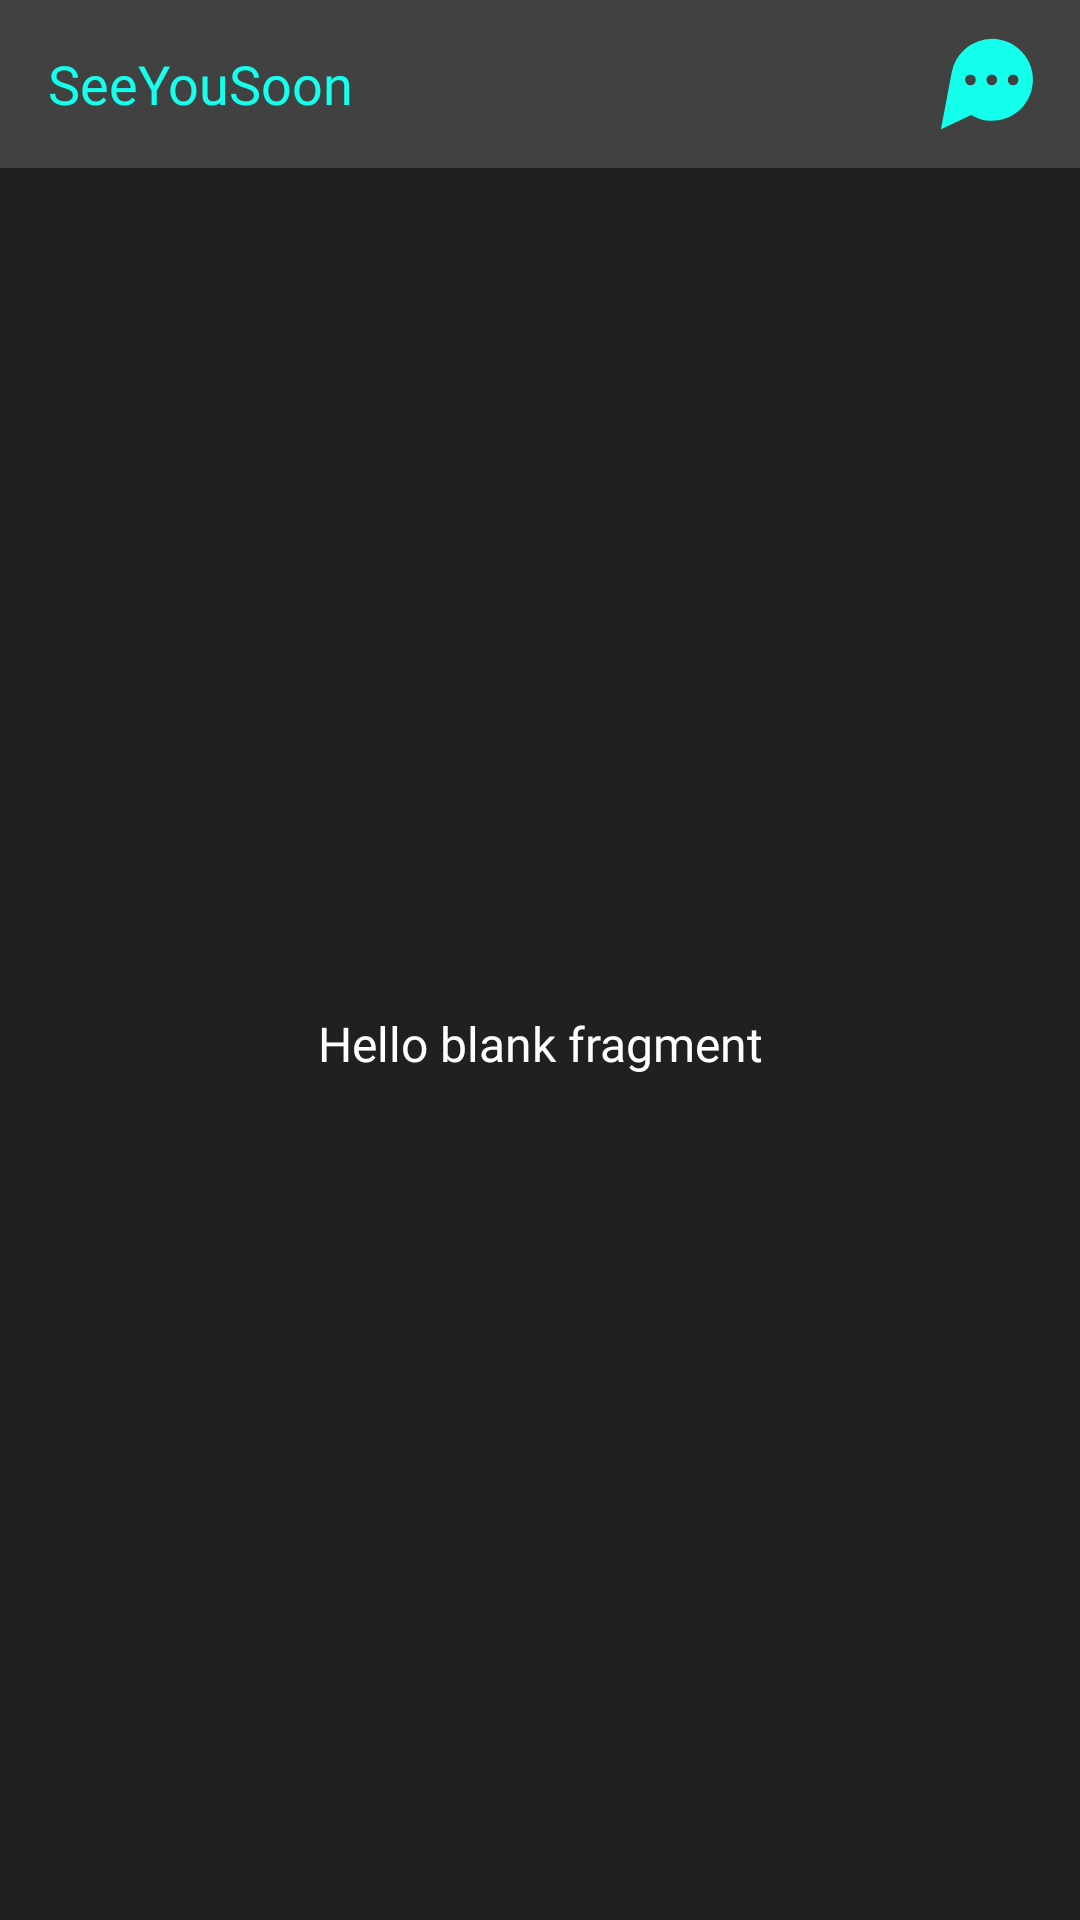

Write the Android layout XML for this screen, with the resource values it uses.
<!-- AndroidManifest.xml: application theme AppTheme -->
<!-- res/layout/fragment_home.xml -->
<?xml version="1.0" encoding="utf-8"?>
<LinearLayout xmlns:android="http://schemas.android.com/apk/res/android"
    xmlns:tools="http://schemas.android.com/tools"
    android:layout_width="match_parent"
    android:layout_height="match_parent"
    tools:context=".fragments.HomeFragment"
    android:orientation="vertical"
    android:background="@color/colorPrimaryDark">

    <androidx.appcompat.widget.Toolbar
        android:id="@+id/toolbar"
        android:layout_width="match_parent"
        android:layout_height="wrap_content"
        android:background="@color/lightDark"
        android:minHeight="?attr/actionBarSize"
        android:theme="@style/Theme.AppCompat.DayNight.DarkActionBar">
        <LinearLayout
            android:layout_width="match_parent"
            android:layout_height="wrap_content"
            android:orientation="horizontal">
            <TextView
                android:layout_width="wrap_content"
                android:layout_height="wrap_content"
                android:text="SeeYouSoon"
                android:textColor="#14FFEC"
                android:fontFamily="@font/asap"
                android:textSize="18sp"
                android:layout_gravity="center"/>
            <View
                android:layout_width="0dp"
                android:layout_height="0dp"
                android:layout_weight="1"/>
            <ImageView
                android:id="@+id/chat"
                android:layout_width="wrap_content"
                android:layout_height="wrap_content"
                android:src="@drawable/dm_icon"/>
            <View
                android:layout_width="15dp"
                android:layout_height="0dp"/>
        </LinearLayout>
    </androidx.appcompat.widget.Toolbar>

    
    <TextView
        android:layout_width="match_parent"
        android:layout_height="match_parent"
        android:fontFamily="@font/asap"
        android:textSize="16sp"
        android:layout_gravity="center"
        android:gravity="center"
        android:textColor="#FFFFFF"
        android:text="@string/hello_blank_fragment" />

</LinearLayout>
<!-- resources referenced by this layout -->
<resources>
  <color name="colorPrimaryDark">#202020</color>
  <color name="lightDark">#414141</color>
  <!-- drawable dm_icon (drawable) -->
  <?xml version="1.0" encoding="utf-8"?>
  <vector xmlns:android="http://schemas.android.com/apk/res/android"
      android:width="32dp"
      android:height="32dp"
      android:viewportWidth="128"
      android:viewportHeight="128">
  
      <path
          android:fillColor="#14ffec"
          android:pathData="M70.61741,3.79225A54.6967,54.6967,0,0,0,16.6863,49.819C16.24207,52.61805,2.77,124.20775,2.77,124.20775l40.06343-18.77821A54.61545,54.61545,0,1,0,70.61741,3.79225ZM41.92675,65.5973a7.13768,7.13768,0,1,1,7.14375-7.13766A7.13634,7.13634,0,0,1,41.92675,65.5973Zm28.43506,0a7.13768,7.13768,0,1,1,7.14375-7.13766A7.13634,7.13634,0,0,1,70.36181,65.5973Zm28.4351,0a7.13768,7.13768,0,1,1,7.14375-7.13766A7.13635,7.13635,0,0,1,98.79691,65.5973Z" />
  </vector>
  <string name="hello_blank_fragment">Hello blank fragment</string>
  <style name="AppTheme" parent="Theme.AppCompat.Light.NoActionBar">
          
          <item name="colorPrimary">@color/colorPrimary</item>
          <item name="colorPrimaryDark">@color/colorPrimaryDark</item>
          <item name="colorAccent">@color/colorAccent</item>
          <item name="colorSecondary">@color/lightDark</item>
          <item name="android:colorEdgeEffect">@color/mediumDark</item>
          <item name="colorOnPrimary">@color/white</item>
      </style>
  <color name="colorPrimary">#14FFEC</color>
  <color name="colorAccent">#0D7377</color>
  <color name="mediumDark">#323232</color>
  <color name="white">#ffffff</color>
</resources>
